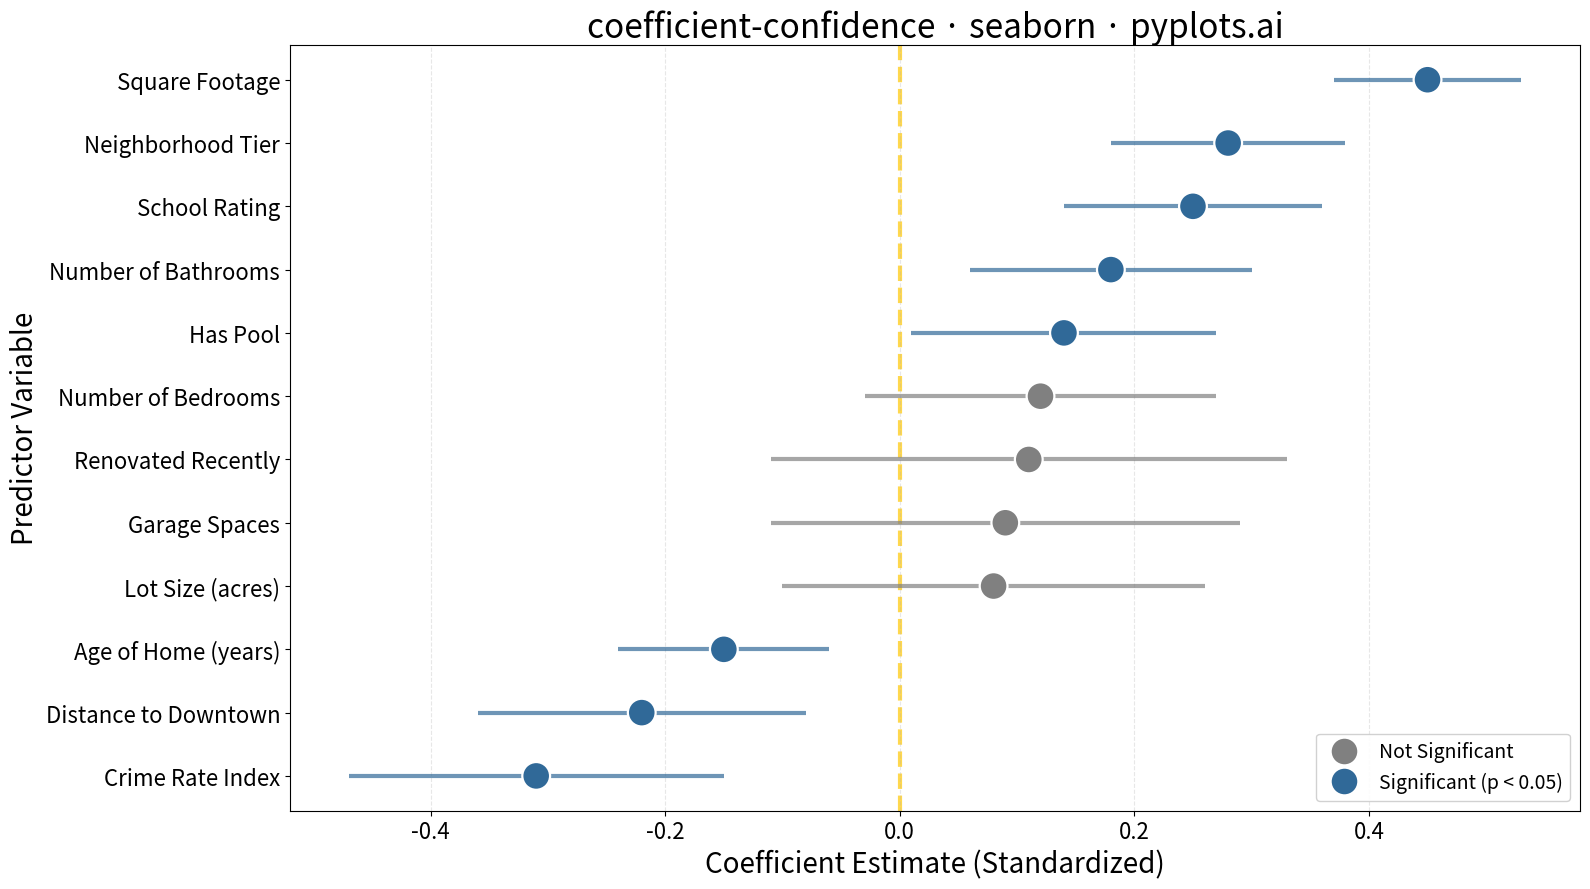

Write the Python code that produced this figure.
""" pyplots.ai
coefficient-confidence: Coefficient Plot with Confidence Intervals
Library: seaborn 0.13.2 | Python 3.13.11
Quality: 91/100 | Created: 2026-01-09
"""

import matplotlib.pyplot as plt
import numpy as np
import pandas as pd
import seaborn as sns


# Data: Regression coefficients from a housing price prediction model
np.random.seed(42)

variables = [
    "Square Footage",
    "Number of Bedrooms",
    "Number of Bathrooms",
    "Lot Size (acres)",
    "Age of Home (years)",
    "Distance to Downtown",
    "School Rating",
    "Crime Rate Index",
    "Garage Spaces",
    "Has Pool",
    "Renovated Recently",
    "Neighborhood Tier",
]

# Generate realistic regression coefficients
coefficients = [0.45, 0.12, 0.18, 0.08, -0.15, -0.22, 0.25, -0.31, 0.09, 0.14, 0.11, 0.28]

# Generate confidence intervals (wider for less certain estimates)
ci_widths = [0.08, 0.15, 0.12, 0.18, 0.09, 0.14, 0.11, 0.16, 0.20, 0.13, 0.22, 0.10]
ci_lower = [c - w for c, w in zip(coefficients, ci_widths, strict=True)]
ci_upper = [c + w for c, w in zip(coefficients, ci_widths, strict=True)]

# Determine significance (CI does not cross zero)
significant = [not (low <= 0 <= high) for low, high in zip(ci_lower, ci_upper, strict=True)]

# Create DataFrame
df = pd.DataFrame(
    {
        "variable": variables,
        "coefficient": coefficients,
        "ci_lower": ci_lower,
        "ci_upper": ci_upper,
        "significant": significant,
    }
)

# Sort by coefficient magnitude for easier comparison
df = df.sort_values("coefficient", ascending=True).reset_index(drop=True)

# Create figure
fig, ax = plt.subplots(figsize=(16, 9))

# Define colors based on significance
colors = ["#306998" if sig else "#808080" for sig in df["significant"]]

# Plot using seaborn pointplot style with custom error bars
y_positions = np.arange(len(df))

# Plot error bars (confidence intervals)
for i, row in df.iterrows():
    color = "#306998" if row["significant"] else "#808080"
    ax.hlines(y=i, xmin=row["ci_lower"], xmax=row["ci_upper"], color=color, linewidth=3, alpha=0.7)

# Plot coefficient points using seaborn scatterplot
scatter_df = df.copy()
scatter_df["y_pos"] = y_positions

sns.scatterplot(
    data=scatter_df,
    x="coefficient",
    y="y_pos",
    hue="significant",
    palette={True: "#306998", False: "#808080"},
    s=400,
    ax=ax,
    legend=True,
    zorder=5,
)

# Add vertical reference line at zero
ax.axvline(x=0, color="#FFD43B", linewidth=3, linestyle="--", alpha=0.9, zorder=1)

# Set y-axis labels to variable names
ax.set_yticks(y_positions)
ax.set_yticklabels(df["variable"], fontsize=16)

# Styling
ax.set_xlabel("Coefficient Estimate (Standardized)", fontsize=20)
ax.set_ylabel("Predictor Variable", fontsize=20)
ax.set_title("coefficient-confidence · seaborn · pyplots.ai", fontsize=24)
ax.tick_params(axis="x", labelsize=16)
ax.grid(True, axis="x", alpha=0.3, linestyle="--")

# Update legend with correct label order
handles, labels = ax.get_legend_handles_labels()
ax.legend(handles, ["Not Significant", "Significant (p < 0.05)"], fontsize=14, loc="lower right", framealpha=0.9)

plt.tight_layout()
plt.savefig("plot.png", dpi=300, bbox_inches="tight")
